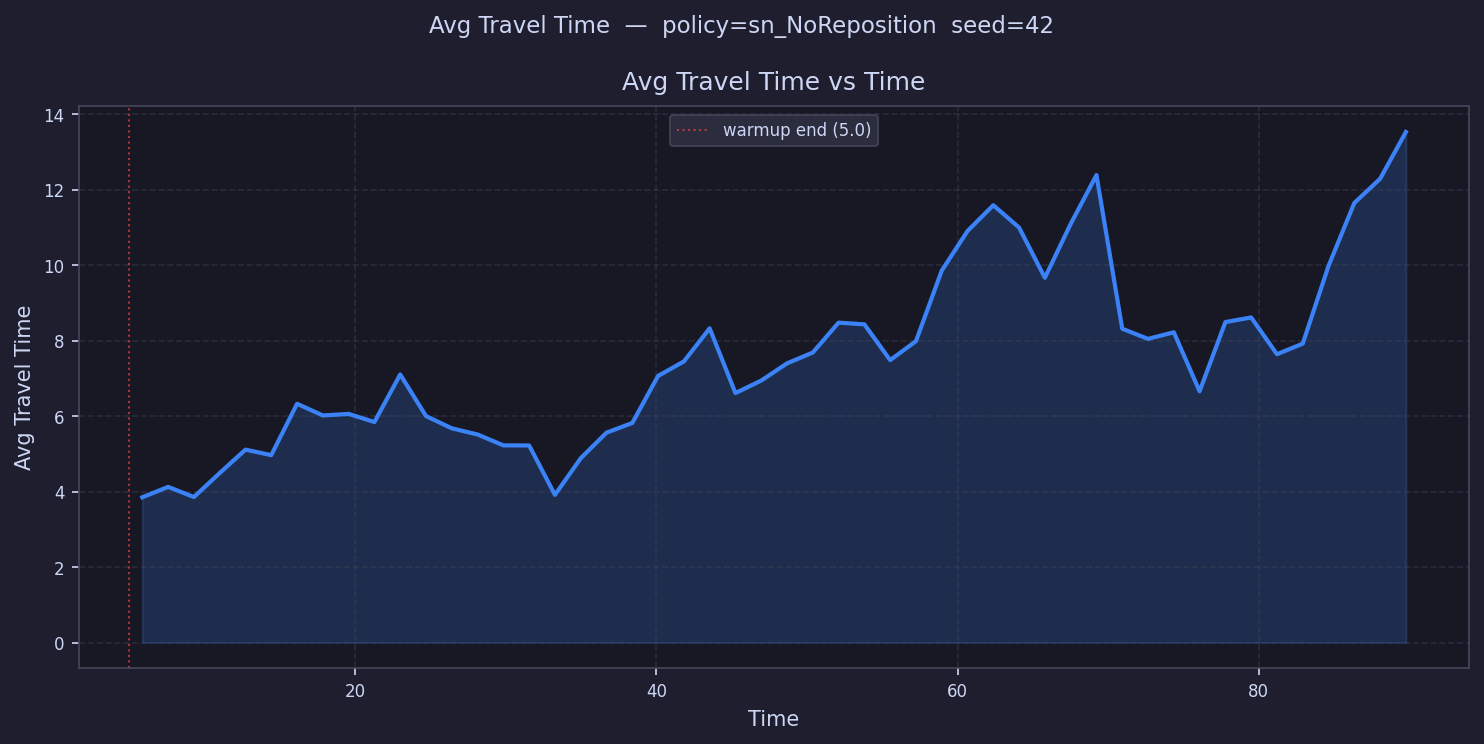

Source data for this figure (header and first rows):
time, avg_travel_time
5.856, 3.85
7.569, 4.125
9.282, 3.856
10.99, 4.492
12.71, 5.112
14.42, 4.966
16.13, 6.327
17.84, 6.018
19.56, 6.059
21.27, 5.844
22.98, 7.104
24.7, 6.002
26.41, 5.677
28.12, 5.513
29.83, 5.225
31.55, 5.222
33.26, 3.914
34.97, 4.883
36.68, 5.562
38.4, 5.818
40.11, 7.065
41.82, 7.449
43.53, 8.326
45.25, 6.611
46.96, 6.942
48.67, 7.398
50.39, 7.685
52.1, 8.477
53.81, 8.432
55.52, 7.485
57.24, 7.986
58.95, 9.856
60.66, 10.9
62.37, 11.59
64.09, 11
65.8, 9.667
67.51, 11.09
69.22, 12.39
70.94, 8.317
72.65, 8.046
74.36, 8.222
76.08, 6.659
77.79, 8.492
79.5, 8.615
81.21, 7.641
82.93, 7.921
84.64, 9.98
86.35, 11.65
88.06, 12.29
89.78, 13.53
